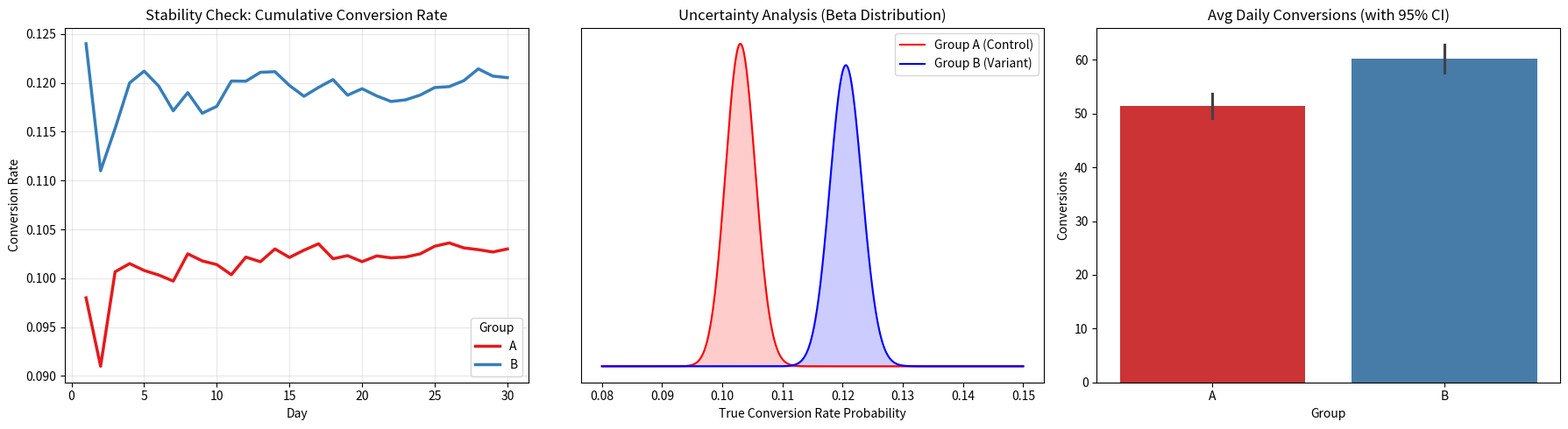

This figure's Python source:
import pandas as pd
import numpy as np
import matplotlib.pyplot as plt
import seaborn as sns
from scipy import stats

np.random.seed(42)
days = 30
daily_visitors = 500


p_A = 0.10  # Control: 10% conversion
p_B = 0.12  # Variant: 12% conversion (Winner)

data = []
for day in range(1, days + 1):
    # Simulate Group A
    conv_A = np.random.binomial(n=daily_visitors, p=p_A)
    data.append({'Day': day, 'Group': 'A', 'Visitors': daily_visitors, 'Conversions': conv_A})
    
    # Simulate Group B
    conv_B = np.random.binomial(n=daily_visitors, p=p_B)
    data.append({'Day': day, 'Group': 'B', 'Visitors': daily_visitors, 'Conversions': conv_B})

df = pd.DataFrame(data)

# Calculate Cumulative Stats for Trend Lines
df['Cumulative_Visitors'] = df.groupby('Group')['Visitors'].cumsum()
df['Cumulative_Conversions'] = df.groupby('Group')['Conversions'].cumsum()
df['Cumulative_Rate'] = df['Cumulative_Conversions'] / df['Cumulative_Visitors']


plt.figure(figsize=(18, 5))

plt.subplot(1, 3, 1)
sns.lineplot(data=df, x='Day', y='Cumulative_Rate', hue='Group', palette='Set1', linewidth=2.5)
plt.title('Stability Check: Cumulative Conversion Rate')
plt.ylabel('Conversion Rate')
plt.grid(True, alpha=0.3)

plt.subplot(1, 3, 2)

# Get totals
total_A = df[df['Group']=='A'].sum()
total_B = df[df['Group']=='B'].sum()

x = np.linspace(0.08, 0.15, 1000)

y_A = stats.beta.pdf(x, total_A['Conversions'] + 1, total_A['Visitors'] - total_A['Conversions'] + 1)
y_B = stats.beta.pdf(x, total_B['Conversions'] + 1, total_B['Visitors'] - total_B['Conversions'] + 1)

plt.plot(x, y_A, label='Group A (Control)', color='red', fillstyle='full')
plt.fill_between(x, y_A, alpha=0.2, color='red')
plt.plot(x, y_B, label='Group B (Variant)', color='blue')
plt.fill_between(x, y_B, alpha=0.2, color='blue')

plt.title('Uncertainty Analysis (Beta Distribution)')
plt.xlabel('True Conversion Rate Probability')
plt.yticks([]) # Hide y-axis as it's relative density
plt.legend()



plt.subplot(1, 3, 3)
sns.barplot(x='Group', y='Conversions', data=df, estimator=sum, palette='Set1', alpha=0.6)

plt.cla() # Clear axis
sns.barplot(x='Group', y='Conversions', data=df, errorbar=('ci', 95), palette='Set1')
plt.title('Avg Daily Conversions (with 95% CI)')

plt.tight_layout()
plt.show()


print(f"Group A Final Rate: {total_A['Conversions']/total_A['Visitors']:.2%}")
print(f"Group B Final Rate: {total_B['Conversions']/total_B['Visitors']:.2%}")
